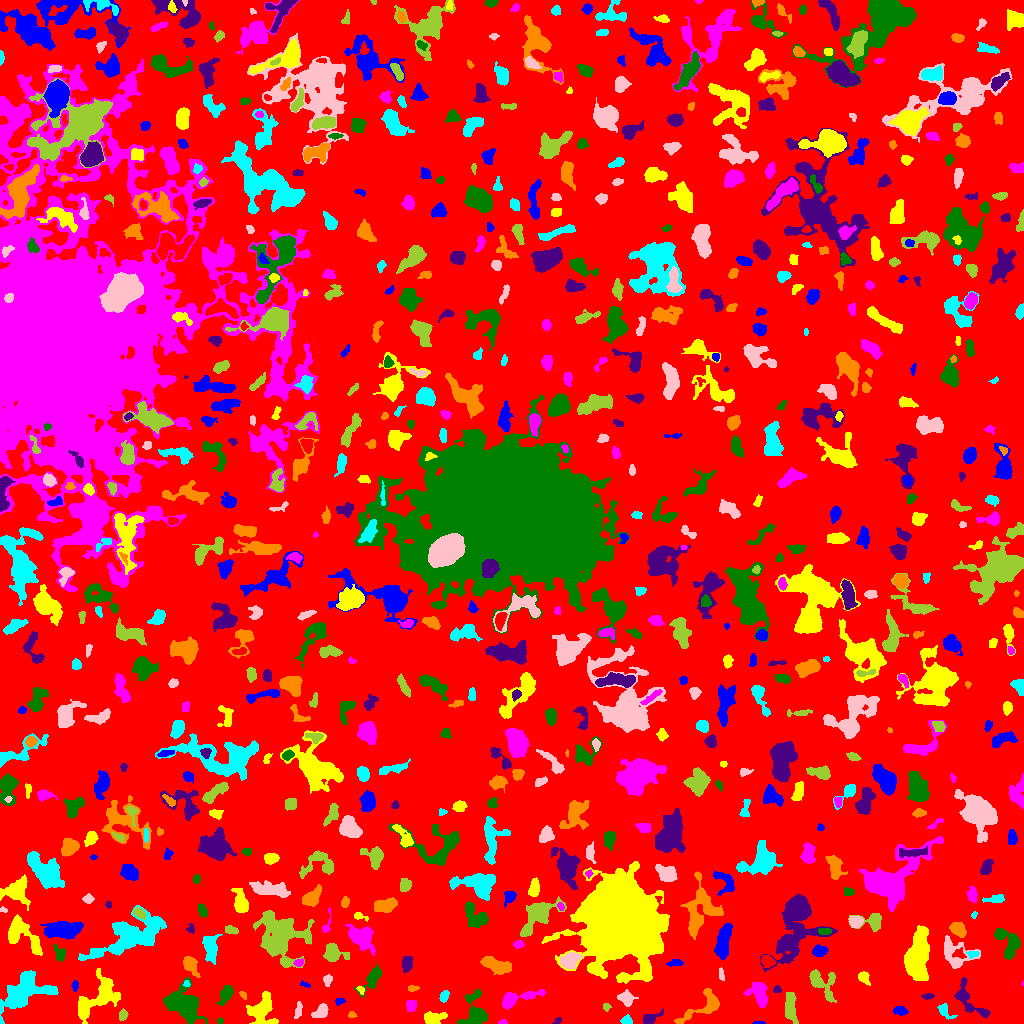

Source data for this figure (header and first rows):
ID, X, Y, A, B, theta, total_flux, mu_max, mu_median, mu_mean, R_fwhm, R_e, R10, R90, x_start, x_end, y_start, y_end, area, greylevel
0, 524.5, 503, 304.3, 285.8, 0.9643, 1235622, 19.0, 1.0, 1.661, 4.82, 223.9, 84.24, 366.8, 0, 1023, 0, 1023, 743829, 1.661
1, 758, 0.6119, 3.02, 0.7079, 0.02396, 67.0, 5.0, 2.0, 1.811, 1.596, 1.784, 0.5642, 2.932, 752, 765, 0, 2, 37, 5.811
2, 261.9, 12.96, 7.749, 6.392, 1.467, 2330, 10.0, 4.0, 4.347, 8.519, 7.378, 2.821, 11.41, 246, 278, 0, 32, 536, 7.347
3, 502.1, 1.193, 2.164, 1.106, 0.06674, 109.0, 6.0, 2.5, 2.725, 2.523, 1.871, 0.5642, 2.985, 498, 507, 0, 4, 40, 6.725
4, 219.9, 2.645, 1.581, 1.469, -0.1328, 62.0, 3.0, 2.0, 1.59, 2.523, 1.954, 0.7979, 3.038, 217, 223, 0, 6, 39, 5.59
5, 557.7, 2.742, 2.476, 1.186, 0.5302, 66.0, 4.0, 1.0, 1.404, 2.394, 1.954, 0.5642, 3.241, 552, 561, 0, 6, 47, 5.404
6, 351.6, 8.364, 2.007, 1.501, 0.01049, 88.0, 4.0, 2.0, 1.725, 2.877, 2.111, 0.7979, 3.523, 348, 357, 6, 12, 51, 5.725
7, 626.5, 2.991, 2.51, 2.01, -0.04912, 225.0, 5.0, 2.0, 2.5, 3.613, 2.821, 1.128, 4.406, 620, 632, 0, 9, 90, 6.5
8, 298.2, 12.74, 4.501, 1.641, 1.369, 150.0, 3.0, 1.0, 1.429, 3.827, 3.385, 1.382, 5.262, 294, 302, 5, 22, 105, 6.429
9, 122.9, 8.257, 2.524, 1.869, 1.357, 288.0, 8.0, 3.0, 3.236, 3.478, 2.764, 0.9772, 4.406, 119, 128, 3, 15, 89, 7.236
10, 526.3, 9.102, 2.87, 2.162, -1.302, 283.0, 6.0, 2.0, 2.55, 4.029, 3.141, 1.262, 4.983, 522, 532, 3, 15, 111, 6.55
11, 900.2, 12.58, 3.338, 1.99, -0.1034, 282.0, 5.0, 2.0, 2.41, 3.909, 3.241, 1.262, 5.171, 893, 908, 8, 17, 117, 6.41
12, 433.3, 4.545, 4.909, 2.93, 0.1627, 829.0, 10.0, 3.0, 3.652, 5.046, 4.26, 1.596, 7.024, 424, 447, 0, 12, 227, 7.652
13, 411, 18.14, 2.556, 2.36, -1.481, 402.0, 8.0, 3.0, 3.496, 3.909, 3.038, 1.262, 4.983, 406, 416, 12, 23, 115, 7.496
14, 475.2, 9.687, 9.306, 6.036, 1.517, 1542, 9.0, 3.0, 3.267, 6.206, 6.358, 2.459, 10.39, 457, 487, 0, 34, 472, 7.267
15, 650, 4.341, 4.677, 2.282, 0.4866, 358.0, 6.0, 2.0, 2.266, 4.514, 3.478, 1.262, 5.836, 643, 663, 0, 15, 158, 6.266
16, 702.5, 16.3, 14.7, 4.488, 0.5383, 817.0, 6.0, 2.0, 1.808, 5.944, 5.89, 2.185, 10.03, 674, 719, 0, 35, 452, 5.808
17, 944.3, 13.2, 4.078, 2.199, -1.029, 155.0, 4.0, 1.0, 1.084, 3.613, 3.09, 1.128, 5.078, 937, 957, 4, 20, 143, 6.084
18, 321.5, 11.98, 4.14, 2.679, 0.6716, 536.0, 8.0, 3.0, 3.028, 4.37, 3.827, 1.493, 6.283, 311, 328, 6, 20, 177, 7.028
19, 606.6, 16.35, 1.736, 1.558, 0.7854, 65.0, 4.0, 1.0, 1.161, 2.459, 1.954, 0.5642, 3.192, 603, 611, 12, 20, 56, 6.161
20, 812.5, 21.18, 2.793, 1.429, 0.2311, 101.0, 3.0, 2.0, 1.772, 3.523, 2.646, 0.9772, 3.785, 807, 818, 18, 24, 57, 5.772
21, 338.9, 22.14, 2.564, 1.632, 0.2828, 80.0, 3.0, 1.0, 1.29, 2.523, 2.326, 0.7979, 3.827, 335, 345, 18, 25, 62, 5.29
22, 98.26, 26.42, 14.54, 6.511, 0.7849, 3285, 12.0, 4.0, 3.948, 7.611, 8.867, 3.192, 14.22, 78, 120, 0, 55, 832, 6.948
23, 514.3, 24.56, 10.67, 3.127, 0.258, 1208, 9.0, 2.0, 3.247, 5.754, 5.109, 2.111, 8.63, 502, 546, 14, 34, 372, 7.247
24, 184.6, 17.13, 10.25, 6.161, -0.7167, 3483, 9.0, 4.0, 4.045, 10.85, 8.795, 3.478, 13.8, 163, 207, 0, 46, 861, 8.045
25, 927.6, 27.23, 2.613, 1.203, 0.07205, 57.0, 2.0, 1.0, 0.8507, 3.656, 2.111, 0.7979, 3.385, 921, 934, 24, 30, 67, 5.851
26, 242.9, 28.71, 2.356, 1.485, -0.8793, 142.0, 5.0, 2.0, 2.784, 2.764, 2.185, 0.7979, 3.523, 239, 246, 24, 32, 51, 6.784
27, 443.9, 27.35, 3.151, 2.03, 1.104, 345.0, 6.0, 4.0, 3.557, 4.82, 3.29, 1.262, 4.918, 439, 449, 21, 33, 97, 6.557
28, 626.3, 25.13, 3.749, 3.055, -0.6187, 427.0, 5.0, 2.0, 2.212, 4.951, 4.029, 1.596, 6.531, 617, 638, 17, 34, 193, 6.212
29, 789.9, 15.8, 7.193, 2.543, -1.497, 1020, 7.0, 3.0, 3.312, 6.232, 5.078, 2.111, 8.292, 785, 798, 0, 31, 308, 7.312
30, 986.8, 34.39, 4.34, 2.764, 0.1972, 562.0, 8.0, 2.0, 2.782, 4.068, 3.909, 1.493, 6.699, 975, 998, 29, 42, 202, 6.782
31, 75.08, 37.83, 2.815, 1.3, 1.548, 63.0, 2.0, 1.0, 0.9403, 3.868, 2.185, 0.9772, 3.568, 71, 78, 32, 43, 67, 6.94
32, 360.5, 33.98, 2.148, 1.504, -0.9234, 99.0, 6.0, 1.5, 1.904, 2.111, 2.034, 0.5642, 3.568, 356, 364, 29, 37, 52, 7.904
33, 759.1, 30.28, 6.249, 3.81, -1.223, 1762, 12.0, 4.0, 4.908, 6.747, 5.614, 2.185, 9.08, 743, 767, 16, 41, 359, 7.908
34, 226.1, 29.76, 5.076, 2.655, 1.084, 670.0, 8.0, 3.0, 3.237, 4.853, 4.334, 1.693, 7.047, 216, 233, 18, 38, 207, 7.237
35, 776.9, 34.02, 1.799, 1.677, 0.03281, 91.0, 4.0, 1.5, 1.625, 2.985, 2.034, 0.7979, 3.338, 773, 781, 31, 38, 56, 6.625
36, 412.2, 35.05, 2.694, 1.373, 0.04667, 161.0, 5.0, 2.0, 2.556, 3.09, 2.394, 0.9772, 3.785, 408, 419, 32, 38, 63, 6.556
37, 186.5, 39.48, 1.661, 1.141, -0.8071, 64.0, 5.0, 1.0, 1.561, 1.784, 1.596, 0.5642, 2.706, 183, 190, 37, 43, 41, 8.561
38, 327.5, 43.4, 2.857, 2.001, 1.428, 161.0, 3.0, 2.0, 1.769, 3.909, 2.932, 1.262, 4.754, 323, 332, 37, 49, 91, 5.769
39, 821.4, 41.16, 8.781, 5.345, -0.8319, 1480, 11.0, 3.0, 3.549, 4.951, 5.89, 2.185, 9.997, 809, 836, 21, 54, 417, 6.549
40, 287.3, 37.14, 3.429, 1.802, 1.568, 304.0, 6.0, 3.0, 3.234, 4.26, 3.141, 1.262, 4.853, 284, 291, 31, 46, 94, 7.234
41, 304.5, 39.1, 2.697, 1.316, -0.2933, 78.0, 4.0, 2.0, 1.56, 2.932, 2.257, 0.7979, 3.432, 300, 310, 36, 43, 50, 5.56
42, 863.6, 46.23, 3.194, 2.344, -0.8813, 272.0, 7.0, 2.0, 2.176, 2.646, 3.192, 1.128, 5.323, 858, 870, 38, 52, 125, 6.176
43, 1023, 39.47, 1.099, 0.582, 1.461, 19.0, 5.0, 1.0, 1.727, 0.7979, 0.7979, 0.0, 1.596, 1021, 1023, 38, 42, 11, 8.727
44, 372.7, 44.87, 7.284, 2.893, 0.9735, 920.0, 8.0, 3.0, 3.37, 6.05, 4.853, 1.954, 7.858, 354, 382, 26, 59, 273, 7.37
45, 968.2, 24.25, 13.28, 4.933, -0.8754, 773.0, 5.0, 2.0, 1.952, 6.308, 5.863, 2.326, 9.474, 954, 990, 6, 46, 396, 5.952
46, 189.8, 59.48, 4.319, 2.785, -1.005, 859.0, 10.0, 3.0, 3.801, 4.983, 4.068, 1.596, 6.747, 183, 200, 46, 67, 226, 8.801
47, 23.94, 30.12, 14.25, 7.2, 0.4522, 3545, 8.0, 3.0, 3.363, 11.95, 9.69, 3.868, 15.45, 0, 58, 0, 53, 1054, 7.363
48, 721.1, 49.38, 3.107, 1.154, -1.416, 133.0, 5.0, 2.0, 2.015, 2.646, 2.326, 0.7979, 3.868, 719, 724, 43, 56, 66, 6.015
49, 279.1, 88.52, 14.81, 11.1, -0.9875, 5465, 11.0, 3.0, 3.593, 8.311, 12.41, 4.583, 19.45, 253, 314, 56, 113, 1521, 6.593
50, 767.3, 62.28, 3.115, 2.643, -0.7987, 459.0, 7.0, 3.0, 3.232, 4.37, 3.656, 1.493, 5.726, 761, 775, 56, 68, 142, 9.232
51, 675.1, 60.7, 3.923, 1.54, 0.07812, 157.0, 3.0, 2.0, 1.619, 4.184, 3.141, 1.262, 4.72, 666, 683, 57, 64, 97, 5.619
52, 918.4, 70.69, 12.63, 5.055, 1.434, 4375, 14.0, 4.0, 4.336, 8.349, 9.097, 3.385, 14.78, 904, 929, 43, 98, 1009, 8.336
53, 298.7, 60.77, 2.353, 1.715, 0.3027, 215.0, 6.0, 3.0, 3.116, 3.613, 2.585, 0.9772, 3.989, 293, 303, 57, 65, 69, 9.116
54, 59.57, 69.81, 4.161, 2.518, -1.119, 288.0, 4.0, 2.0, 2.057, 5.352, 3.7, 1.493, 5.89, 53, 65, 62, 79, 140, 6.057
55, 406.9, 59.91, 3.852, 2.52, 1.415, 495.0, 5.0, 3.0, 3.094, 5.441, 4.029, 1.693, 6.206, 402, 412, 51, 67, 160, 7.094
56, 495.2, 58.58, 7.657, 2.96, -0.3054, 1207, 8.0, 3.0, 3.219, 7.069, 5.809, 2.185, 9.167, 480, 511, 49, 67, 375, 7.219
57, 972.9, 69.54, 2.769, 1.532, 0.07637, 153.0, 5.0, 2.0, 1.962, 2.764, 2.394, 0.9772, 4.029, 966, 979, 65, 72, 78, 7.962
58, 570.2, 63.59, 4.814, 3.262, 0.5062, 1058, 10.0, 4.0, 3.933, 5.47, 4.886, 1.784, 7.777, 560, 582, 54, 71, 269, 10.93
59, 333.6, 70.26, 5.848, 4.264, -0.3188, 1139, 8.0, 3.0, 3.822, 6.864, 5.47, 2.185, 8.593, 323, 349, 62, 80, 298, 6.822
... 735 more rows
